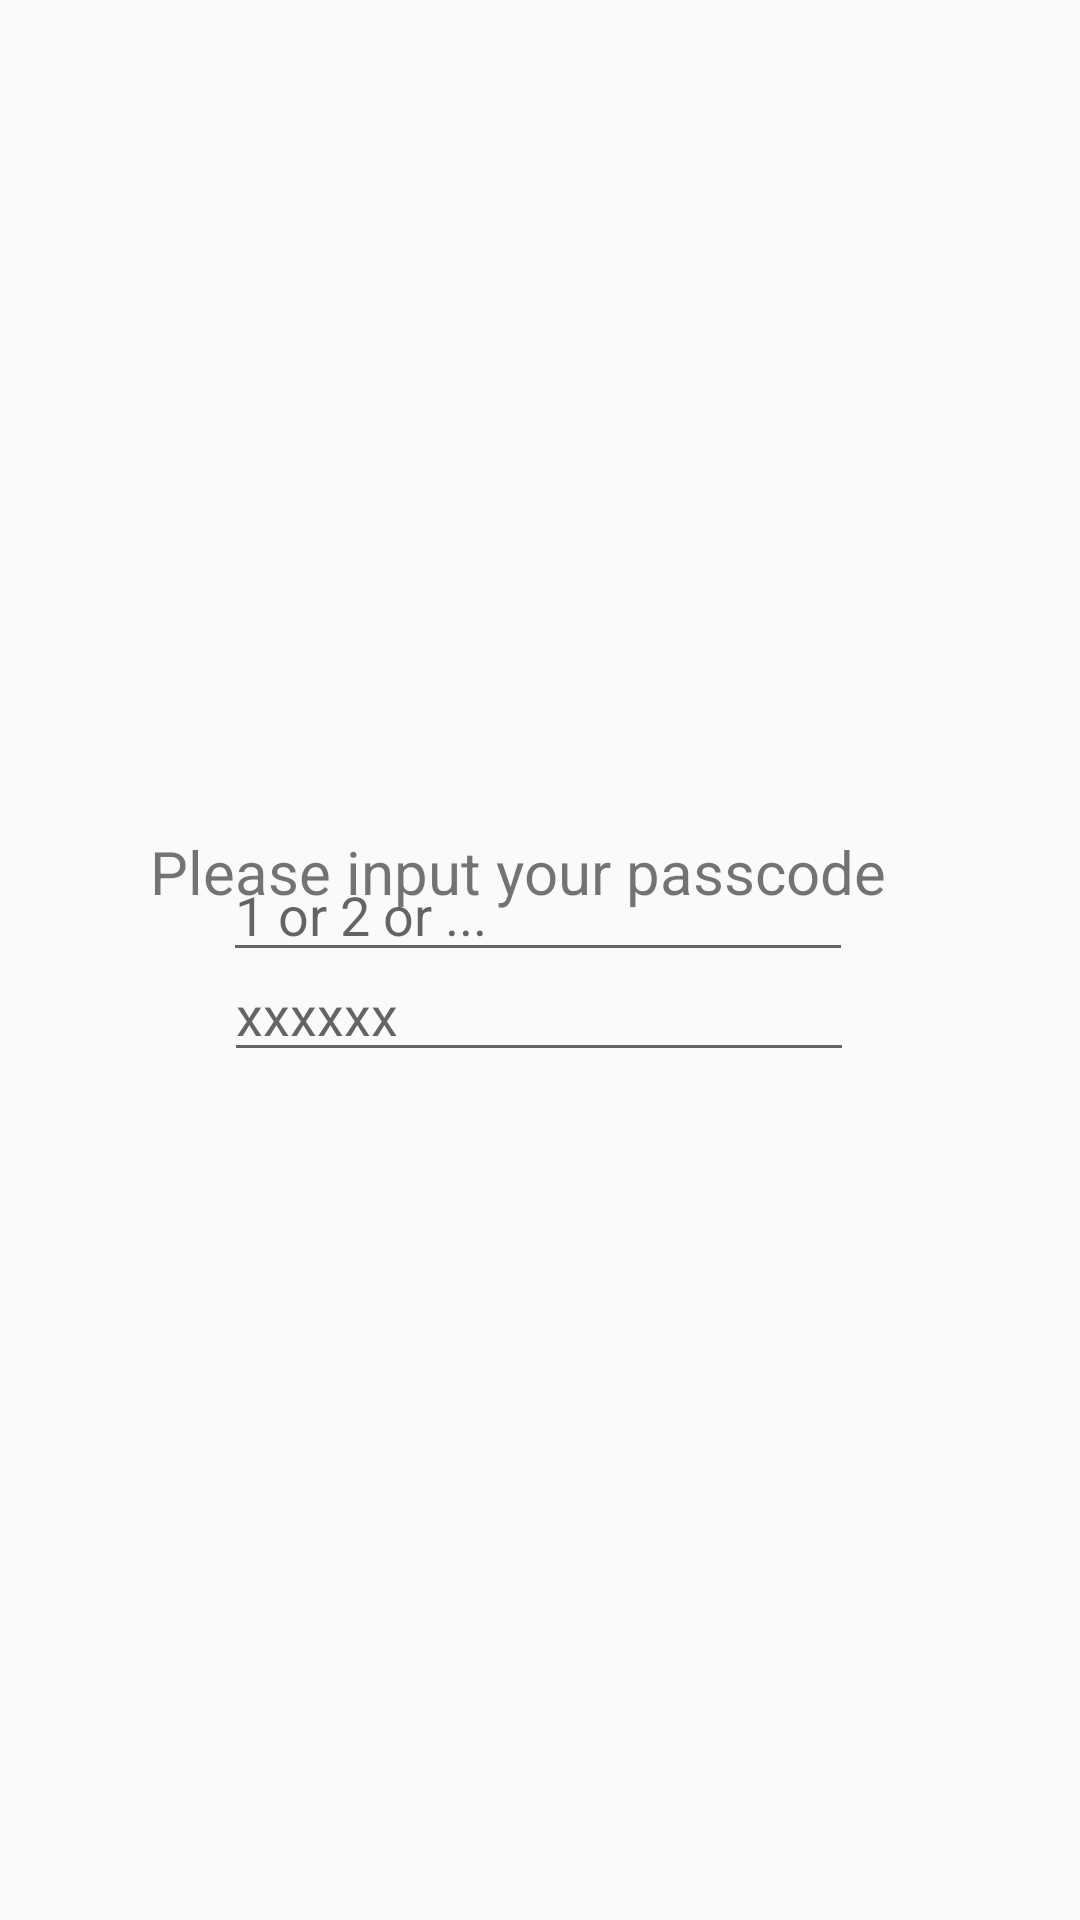

Android layout source for this screen:
<!-- AndroidManifest.xml: application theme Theme.AttendanceMgr.NoActionBar -->
<!-- res/layout/activity_scan_tutor.xml -->
<?xml version="1.0" encoding="utf-8"?>
<androidx.constraintlayout.widget.ConstraintLayout xmlns:android="http://schemas.android.com/apk/res/android"
    xmlns:app="http://schemas.android.com/apk/res-auto"
    xmlns:tools="http://schemas.android.com/tools"
    android:layout_width="match_parent"
    android:layout_height="match_parent"
    tools:context=".ScanTutor">

    <TextView
        android:id="@+id/infoView"
        android:layout_width="wrap_content"
        android:layout_height="wrap_content"
        android:layout_marginBottom="12dp"
        android:text="@string/passcode_message"
        android:textSize="20sp"
        app:layout_constraintBottom_toTopOf="@+id/textPasscode"
        app:layout_constraintEnd_toEndOf="parent"
        app:layout_constraintHorizontal_bias="0.436"
        app:layout_constraintStart_toStartOf="parent" />

    <EditText
        android:id="@+id/textPasscode"
        android:layout_width="wrap_content"
        android:layout_height="wrap_content"
        android:layout_marginTop="316dp"
        android:ems="10"
        android:inputType="textPassword"
        android:hint="xxxxxx"
        app:layout_constraintEnd_toEndOf="parent"
        app:layout_constraintHorizontal_bias="0.497"
        app:layout_constraintStart_toStartOf="parent"
        app:layout_constraintTop_toTopOf="parent" />

    <EditText
        android:id="@+id/textPeriodNumber"
        android:layout_width="wrap_content"
        android:layout_height="wrap_content"
        android:layout_marginStart="150dp"
        android:layout_marginEnd="150dp"
        android:layout_marginBottom="316dp"
        android:ems="10"
        android:hint="1 or 2 or ..."
        android:inputType="number"
        app:layout_constraintBottom_toBottomOf="parent"
        app:layout_constraintEnd_toEndOf="parent"
        app:layout_constraintHorizontal_bias="0.505"
        app:layout_constraintStart_toStartOf="parent" />
</androidx.constraintlayout.widget.ConstraintLayout>
<!-- resources referenced by this layout -->
<resources>
  <string name="passcode_message">Please input your passcode</string>
  <style name="Theme.AttendanceMgr.NoActionBar">
          <item name="windowActionBar">false</item>
          <item name="windowNoTitle">true</item>
      </style>
</resources>
